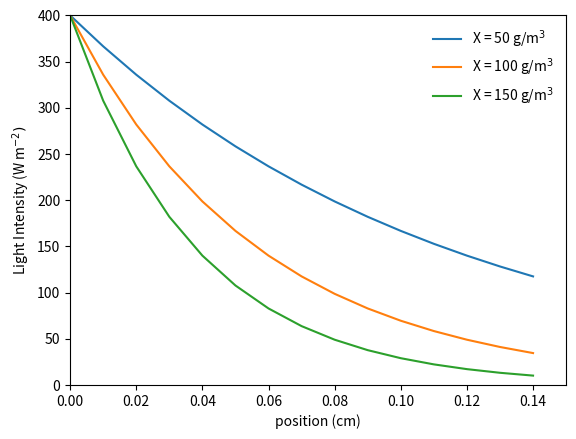

Here is the Python script that generated this plot:
#author: Riley Doyle
#date: 8/11/20
#file: Beer_Lambert_Law
#status: WORKING

import numpy as np
import matplotlib.pyplot as plt

#Beer Lambert Law
#constant concentration 
I0 = 400 #W/m2
o = 0.175 #m2/g
X = 50 #g/m3
z = np.arange(0, 0.15, 0.01)
I = I0/np.exp(o*X*z)

X = 100 #g/m3
I2 = I0/np.exp(o*X*z)

X = 150 #g/m3
I3 = I0/np.exp(o*X*z)

plt.plot(z, I)
plt.plot(z, I2)
plt.plot(z, I3)
plt.xlabel('position (cm)')
plt.ylabel('Light Intensity (W m$^{-2})$')
plt.legend(['X = 50 g/m$^3$', 'X = 100 g/m$^3$', 'X = 150 g/m$^3$'], frameon=False)
plt.axis([0, 0.15, 0, 400])
plt.show()

